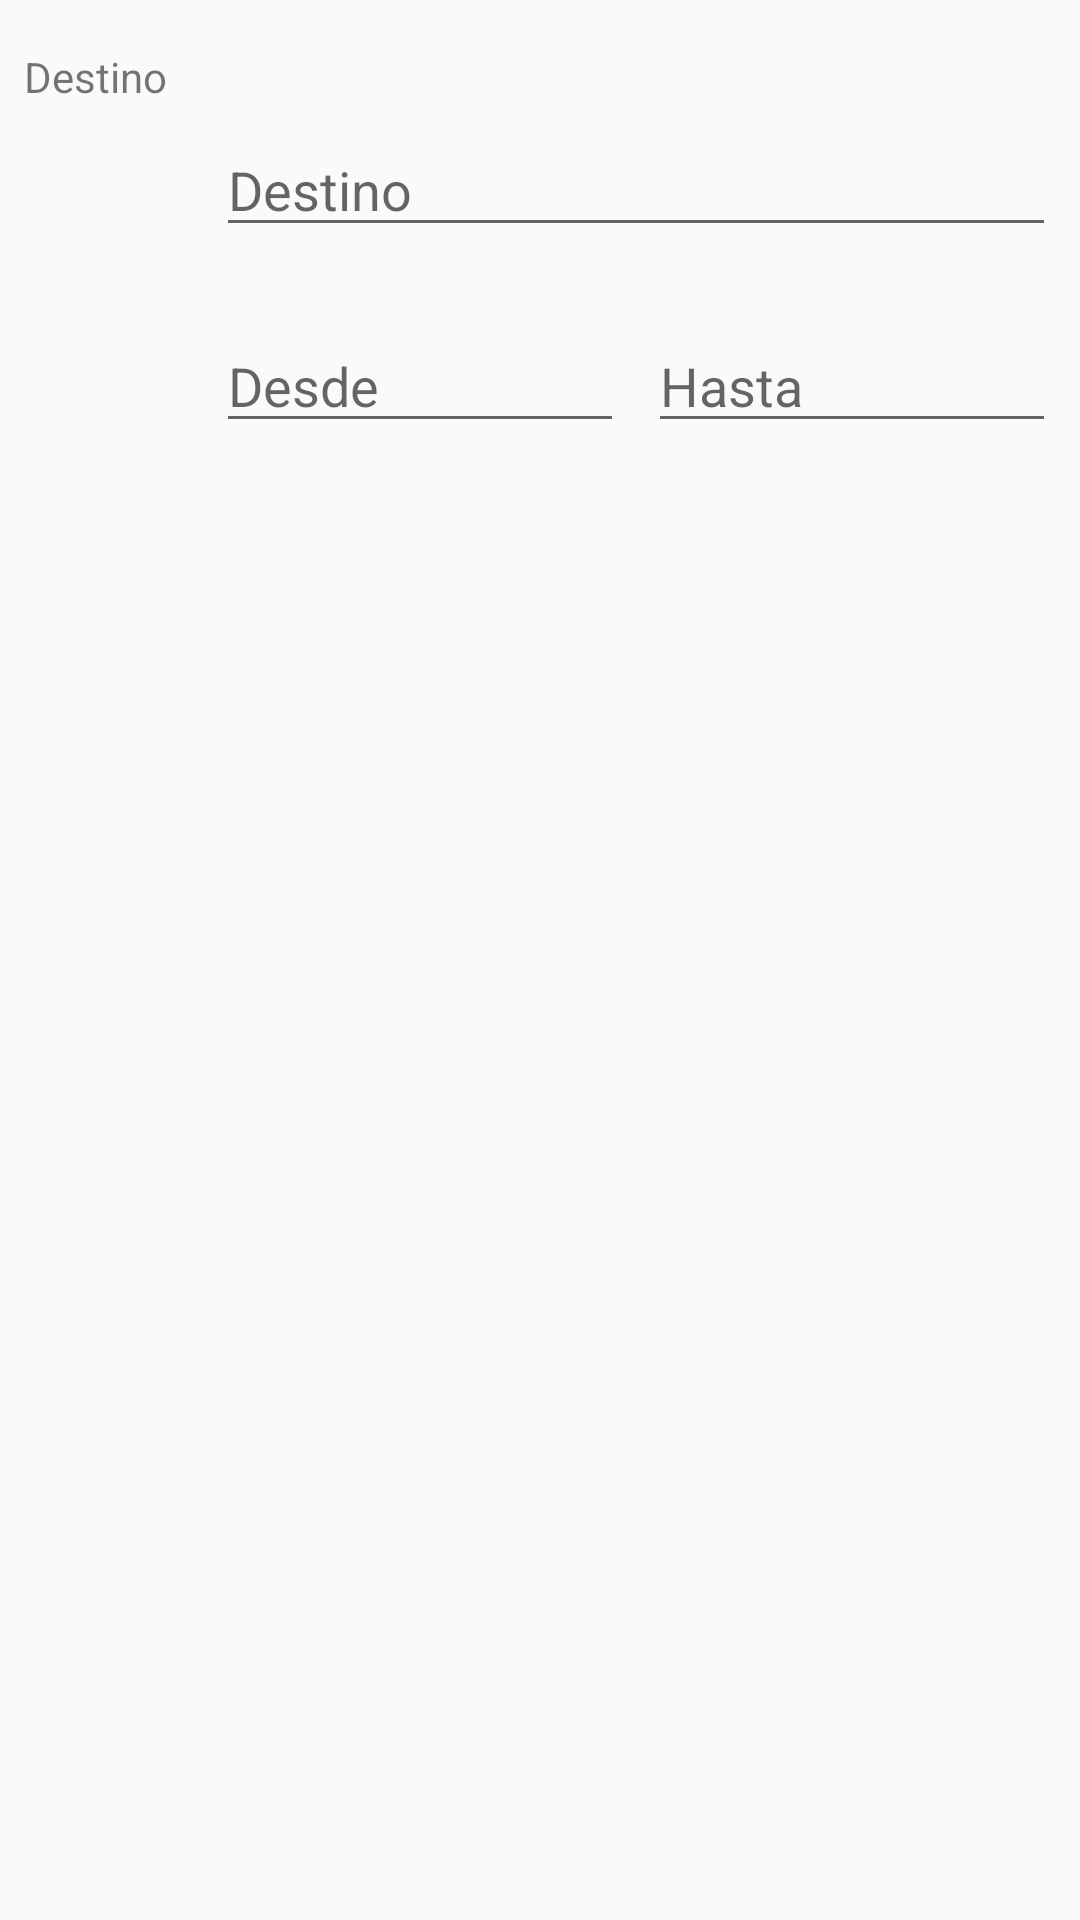

Layout XML and referenced resources for this Android screen:
<!-- AndroidManifest.xml: application theme AppTheme -->
<!-- res/layout/new_destination_item_view.xml -->
<?xml version="1.0" encoding="utf-8"?>
<androidx.constraintlayout.widget.ConstraintLayout xmlns:android="http://schemas.android.com/apk/res/android"
                                                   xmlns:app="http://schemas.android.com/apk/res-auto"
                                                   android:layout_width="match_parent"
                                                   android:layout_height="wrap_content">


    <TextView
            android:text="Destino"
            android:layout_width="0dp"
            android:layout_height="wrap_content"
            android:id="@+id/destination_description_text" app:layout_constraintStart_toStartOf="parent"
            android:layout_marginStart="8dp"
            android:layout_marginTop="16dp" app:layout_constraintTop_toTopOf="parent"/>
    <androidx.constraintlayout.widget.Guideline
            android:orientation="horizontal"
            android:layout_width="wrap_content"
            android:layout_height="wrap_content" app:layout_constraintGuide_begin="34dp" android:id="@+id/guideline2"/>
    <include layout="@layout/destination_view"
             app:layout_constraintTop_toBottomOf="@id/guideline2" android:layout_width="0dp"
             android:layout_height="wrap_content" app:layout_constraintEnd_toEndOf="parent"
             app:layout_constraintStart_toStartOf="parent"
    />
</androidx.constraintlayout.widget.ConstraintLayout>
<!-- res/layout/destination_view.xml (included above) -->
<?xml version="1.0" encoding="utf-8"?>
<androidx.constraintlayout.widget.ConstraintLayout xmlns:android="http://schemas.android.com/apk/res/android"
                                                   xmlns:app="http://schemas.android.com/apk/res-auto"
                                                   android:layout_width="match_parent"
                                                   android:layout_height="wrap_content">

    <ImageView
            android:layout_width="wrap_content" android:layout_height="wrap_content"
            app:srcCompat="@drawable/baseline_calendar_today_24"
            android:id="@+id/calendar_icon"
            app:layout_constraintEnd_toStartOf="@+id/guideline"
            app:layout_constraintStart_toStartOf="parent" app:layout_constraintTop_toTopOf="@+id/from_date_edit"
            app:layout_constraintBottom_toBottomOf="@+id/from_date_edit"/>
    <ImageView
            app:srcCompat="@drawable/baseline_location_on_24"
            android:id="@+id/location_icon"
            app:layout_constraintStart_toStartOf="parent"
            app:layout_constraintEnd_toStartOf="@+id/guideline"
            app:layout_constraintBottom_toBottomOf="@+id/destination_edit"
            android:layout_width="wrap_content"
            android:layout_height="0dp"
            app:layout_constraintTop_toTopOf="@+id/guideline3"/>
    <EditText
            android:layout_width="0dp"
            android:layout_height="wrap_content"
            android:ems="10"
            android:imeOptions="actionDone"
            android:id="@+id/destination_edit"
            android:maxLines="1"
            android:inputType="text"
            android:hint="Destino"
            app:layout_constraintStart_toStartOf="@+id/guideline"
            android:layout_marginEnd="8dp"
            app:layout_constraintEnd_toEndOf="parent"
            app:layout_constraintTop_toTopOf="@+id/guideline3"/>
    <EditText
            android:layout_width="0dp"
            android:layout_height="wrap_content"
            android:inputType="date"
            android:focusable="false"
            android:clickable="true"
            android:maxLines="1"
            android:ems="10"
            android:id="@+id/from_date_edit"
            android:hint="Desde"
            app:layout_constraintStart_toStartOf="@+id/guideline" app:layout_constraintHorizontal_bias="0.5"
            app:layout_constraintEnd_toStartOf="@+id/to_date_edit"
            android:layout_marginTop="24dp" app:layout_constraintTop_toBottomOf="@+id/destination_edit"
            android:layout_marginBottom="24dp" app:layout_constraintBottom_toBottomOf="parent"/>
    <EditText
            android:layout_width="0dp"
            android:layout_height="wrap_content"
            android:inputType="date"
            android:maxLines="1"
            android:ems="10"
            android:focusable="false"
            android:clickable="true"
            android:id="@+id/to_date_edit"
            android:hint="Hasta" android:layout_marginEnd="8dp" app:layout_constraintEnd_toEndOf="parent"
            app:layout_constraintStart_toEndOf="@+id/from_date_edit" android:layout_marginStart="8dp"
            app:layout_constraintHorizontal_bias="0.5"
            android:layout_marginTop="24dp" app:layout_constraintTop_toBottomOf="@+id/destination_edit"
            android:layout_marginBottom="24dp" app:layout_constraintBottom_toBottomOf="parent"/>
    <androidx.constraintlayout.widget.Guideline android:layout_width="wrap_content" android:layout_height="wrap_content"
                                                android:id="@+id/guideline"
                                                android:orientation="vertical"
                                                app:layout_constraintGuide_percent="0.2"/>

    <androidx.constraintlayout.widget.Guideline
            android:orientation="horizontal"
            android:layout_width="0dp"
            android:layout_height="wrap_content" android:id="@+id/guideline3"
            app:layout_constraintGuide_percent="0.05"/>
</androidx.constraintlayout.widget.ConstraintLayout>
<!-- resources referenced by this layout -->
<resources>
  <style name="AppTheme" parent="Theme.AppCompat.Light.DarkActionBar">
          
          <item name="colorPrimary">@color/colorPrimary</item>
          <item name="colorPrimaryDark">@color/colorPrimaryDark</item>
          <item name="colorAccent">@color/colorAccent</item>
      </style>
  <color name="colorPrimary">#fe4a49</color>
  <color name="colorPrimaryDark">#c40021</color>
  <color name="colorAccent">#fe4a49</color>
</resources>
